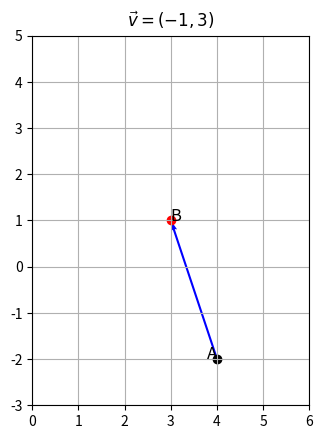

This figure's Python source:
import matplotlib.pyplot as plt

# Ponto final (extremidade) do vetor
B = (3, 1)

# Vetor dado
v = (-1, 3)

# Calcula o ponto inicial A tal que B = A + v ⇒ A = B - v
A = (B[0] - v[0], B[1] - v[1])  # (4, -2)

# Plot
fig, ax = plt.subplots()

ax.quiver(*A, *v, angles='xy', scale_units='xy', scale=1, color='blue', label='v')
ax.scatter(*A, color='black')
ax.scatter(*B, color='red')
ax.text(*A, 'A', fontsize=12, ha='right')
ax.text(*B, 'B', fontsize=12, ha='left')
ax.set_title(r"$\vec{v} = (-1, 3)$")
ax.set_xlim(0, 6)
ax.set_ylim(-3, 5)
ax.grid(True)
ax.set_aspect('equal')

plt.show()
